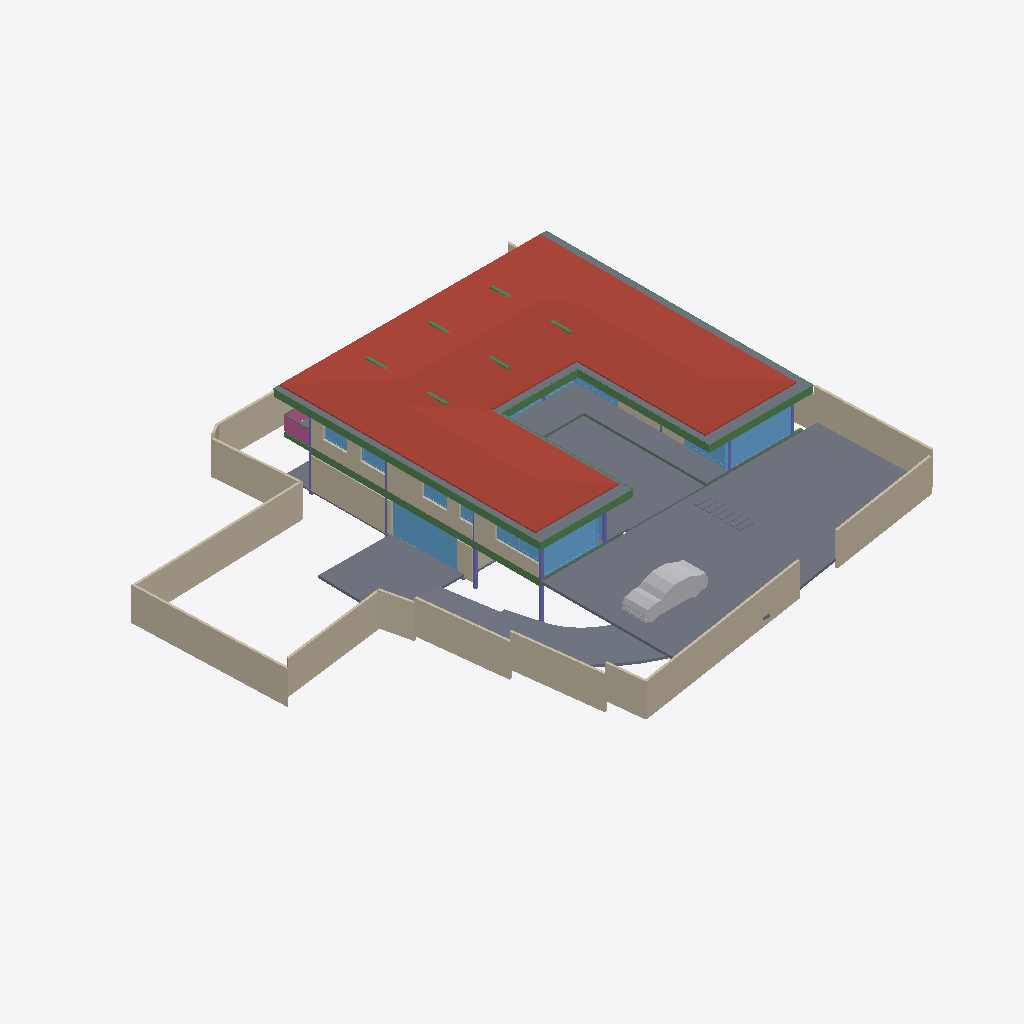
Isometric view of an IFC building model (IFC-SPF (STEP), schema IFC4X3, length unit metre), seen from the south-west, elements coloured by IFC class: 23 walls (beige), 17 slabs (grey), 17 beams (green), 13 windows (light blue), 7 columns (violet), 1 roof (red-brown), 1 other element (light grey), 1 railing (pink).
Extent 39.1 m × 38.4 m × 7.7 m (x, y, z). Storeys (5): CELLAR at -2.55 m; GROUND  at 0.00 m; GROUND FLOOR at 0.45 m; GF Lintel at 3.15 m; FIRST FLOOR at 3.65 m. Elements (273): 57 IfcWall, 52 IfcBeam, 35 IfcWindow, 26 IfcSlab, 23 IfcColumn, 22 IfcFurniture, 18 IfcSanitaryTerminal, 13 IfcDoor, 12 IfcFurnishingElement, 3 IfcCovering, 3 IfcElectricAppliance, 3 IfcStairFlight.

HEADER;
FILE_DESCRIPTION(('ViewDefinition [CoordinationView]'),'2;1');
FILE_NAME('Manilal.ifc','2025-02-06T19:29:41+05:30',(),(),'IfcOpenShell 0.8.0','Bonsai 0.8.0','');
FILE_SCHEMA(('IFC4X3'));
ENDSEC;
DATA;
#1480=IFCPROJECT('2TuuvCHJz54PsFPcraEbH$',$,'My Project',$,$,$,$,(#3,#128),#1481);
#3305=IFCSITE('0lpfVeOW52QfroqLYyHNY2',$,'My Site',$,$,#26,$,$,$,$,$,$,$,$);
#22021=IFCSITE('3bEIgyqTrDuwi1cEDDCOva',$,'Site',$,$,#223414,#22354,$,$,$,$,$,$,$);
#3313=IFCBUILDING('0MzaWOaS178x5FMqOflU3C',$,'My Building',$,$,#25,$,$,$,$,$,$);
#2081=IFCBUILDINGSTOREY('09kFoqoxrCvB1_fcEsMZsQ',$,'GROUND FLOOR',$,$,#217,$,$,$,$);
#2986=IFCBUILDINGSTOREY('0zoFHJ9PnFW80M$mIVDQW3',$,'CELLAR',$,$,#14477,$,$,$,$);
#17145=IFCBUILDINGSTOREY('0MckaoTknA3edZMUNhTyAK',$,'FIRST FLOOR',$,$,#17254,$,$,$,$);
#20035=IFCBUILDINGSTOREY('3LpnsPikv4mRTBpfC3WQtx',$,'GROUND ',$,$,#20051,$,$,$,$);
#23582=IFCBUILDINGSTOREY('0DtUgpQ1b6nBmkLmvc_ehu',$,'GF Lintel',$,$,#23767,$,$,$,$);
#17255=IFCROOF('188ChkeVP4PP3HZ1_FwQ2Y',$,'Roof',$,$,#50998,#17288,$,.HIP_ROOF.);
#20004=IFCSLAB('2GmqP$Wiz2HBtZ3_3kNDpG',$,'Slab',$,$,#20401,#20015,$,$);
#42258=IFCSLAB('1w55rHt3zANRcG83T9Icc$',$,'Covering.004',$,$,#50948,#42269,$,.FLOOR.);
#19980=IFCSLAB('0gBflP6QrCERrajZS4Jcb5',$,'Slab',$,$,#244961,#19995,$,$);
#2047=IFCSLAB('0o4IYvr$r5a9xXip1qf77x',$,'Slab',$,$,#57250,#2052,$,$);
#25887=IFCWALL('3DOK2PUDn3QwM2HLeZR6QD',$,'Wall',$,$,#229890,#25894,$,$);
#214630=IFCWALL('1v3BeDslv3W8LfR3WiqTEd',$,'Wall',$,$,#214830,#214641,$,$);
#28186=IFCWALL('2UlyJbGOL47vem9W3W5T7b',$,'Wall',$,$,#214889,#28197,$,$);
#29381=IFCSLAB('30Y2A3Waj1_g7GRY9nwvu4',$,'Slab',$,$,#45978,#29392,$,$);
#29284=IFCSLAB('3iSMNRhjn6RxAf9MsQotHf',$,'Slab',$,$,#235074,#29295,$,$);
#229971=IFCWALL('2oOsi6buvCeB4sZT1ijFA2',$,'Wall',$,$,#230065,#229982,$,$);
#230171=IFCWALL('1HPS5ge59FQA3Ucv4$dmpm',$,'Wall',$,$,#230227,#230182,$,$);
#27060=IFCWALL('10l$0x7lzBbBMMGF1qxI0s',$,'Wall',$,$,#27511,#27071,$,$);
#26619=IFCWALL('0FMxrmeoPF7x0oR7G9$aVh',$,'Wall',$,$,#27506,#26630,$,$);
#27353=IFCWALL('2Y2Bm57Cb8Exxz7st0aRUc',$,'Wall',$,$,#214921,#27364,$,$);
#58147=IFCVEHICLE('2iiwfLdIv6T90_RV$NVTaP',$,'Vehicle',$,$,#58943,#58160,$,$);
#28224=IFCWALL('10RvTK_K97Xg3Zon6pJwxP',$,'Wall',$,$,#229504,#28235,$,$);
#29467=IFCWALL('2U66_ERPrD$A$2PTOc1bPA',$,'Wall',$,$,#236201,#29478,$,$);
#229124=IFCWALL('3MfSYaOiTA4AjSKpPvRhyi',$,'Wall',$,$,#235129,#229135,$,$);
#186882=IFCBEAM('0qH_dKLj5CKhNXTG2DYY06',$,'Beam',$,$,#187087,#186893,$,$);
#18623=IFCWINDOW('0ge9G9fGz6TwGxq3OxN388',$,'Window.013',$,$,#245158,#44702,'DB',2.79999995231628,5.40000009536743,$,$,$);
#37612=IFCWALL('2oouJeu9XF0PkUjeEvxQOm',$,'Wall',$,$,#37740,#37632,$,$);
#23385=IFCWINDOW('3liBQwp293KPogKKZ10Jtg',$,'Window',$,$,#58968,#43696,$,2.79999995231628,5.40000009536743,$,$,$);
#56634=IFCBEAM('3NjOYz9cT158x52OLX4IuM',$,'Beam',$,$,#244946,#56645,$,$);
#26770=IFCWALL('27WVA19Qv4efvQm6cWiqsn',$,'Wall',$,$,#229922,#26781,$,$);
#36042=IFCWALL('2FDZc$1Z57bgSDQnhsHhc1',$,'Wall',$,$,#36253,#36062,$,$);
#17002=IFCWINDOW('3dY$LTDzL1V9Sf86htGC3E',$,'Window',$,$,#132303,#43643,$,2.79999995231628,4.5,$,.SINGLE_PANEL.,$);
#27098=IFCWALL('2qQNxnpy98iB6JMyhLi2FK',$,'Wall',$,$,#27516,#27109,$,$);
#29348=IFCSLAB('1A5GJs4GvBjeLaBLjkEViO',$,'Slab',$,$,#235069,#29359,$,$);
#1342=IFCWALL('1zYAwAgZ94A9q2Xf$lP7Cn',$,'Wall',$,$,#160709,#1343,$,$);
#102151=IFCBEAM('2C1gwTeIv6R8TmGo509jsR',$,'Beam',$,$,#102789,#102163,$,$);
#102357=IFCBEAM('3msecch2zBUOeV2BkTlji6',$,'Beam',$,$,#102631,#102368,$,$);
#102416=IFCBEAM('3ZwR1mU3j4mRYH5GbVzWyx',$,'Beam',$,$,#187116,#102427,$,$);
#14729=IFCWALL('2kOOzhf3b4QORblHJUR6b5',$,'Wall',$,$,#29446,#14740,$,$);
#102262=IFCBEAM('1cQ_XveKf3IhgOfAWmUbUT',$,'Beam',$,$,#102818,#102273,$,$);
#26337=IFCWALL('0dMaumaK11Re$pxoZyVSQ9',$,'Wall',$,$,#27501,#26348,$,$);
#16231=IFCRAILING('1npn$05fXEax1P6iG1yjVF',$,'Railing',$,'FRAMELESS_PANEL',#192149,#16249,$,.USERDEFINED.);
#183171=IFCWINDOW('2eK2SWY_H22e6Svf5gP6pA',$,'Window',$,$,#183259,#183202,$,1.79999995231628,3.45000004768372,$,$,$);
#25622=IFCWINDOW('03HgKoXUP97huBY23s7FSC',$,'Window',$,$,#243921,#102990,$,2.79999995231628,3.45000004768372,$,.DOUBLE_PANEL_VERTICAL.,$);
#2973=IFCCOLUMN('2ArHG8cW1Cju2rMhCGmMOe',$,'Column',$,$,#243841,#2974,$,.COLUMN.);
#234743=IFCSLAB('3oqjVkrxP2kO8hyL_1bqut',$,'Slab',$,$,#235134,#234764,$,$);
#172953=IFCWALL('10Zee4wjDEAOWhtzJFWp8Q',$,'Wall',$,$,#243916,#172973,$,$);
#110332=IFCWINDOW('3vjocJxinCiwHdUnGVZCKs',$,'Window',$,$,#166499,#166072,$,1.79999995231628,2.0,$,.DOUBLE_PANEL_VERTICAL.,$);
#14220=IFCWINDOW('1JUpa15w1EPgGvbWoKg73I',$,'Window',$,$,#169667,#169623,$,1.5,2.5,$,.SINGLE_PANEL.,$);
#170066=IFCWINDOW('3f2C1zUwD4c9zRWtnGTagP',$,'Window',$,$,#170144,#170087,$,1.5,2.5,$,.SINGLE_PANEL.,$);
#25457=IFCWINDOW('0wGf7PLdj6Se1mi8Sh7afr',$,'Window',$,$,#243926,#103753,$,2.79999995231628,3.45000004768372,$,$,$);
#167034=IFCBEAM('10LxUqtgbFAQRhzIckOuGH',$,'Beam',$,$,#167101,#167045,$,$);
#1407=IFCCOLUMN('22wnwPZIn238xr56_TRnAk',$,'Column.001',$,$,#243811,#1408,$,.COLUMN.);
#15655=IFCSLAB('3aSar1Jj9DLfSAmIm2knx1',$,'Slab',$,$,#16119,#15669,$,$);
#57370=IFCBEAM('0K6q7FzpX1C8m9po7jBtcY',$,'Beam',$,$,#243801,#57381,$,$);
#24645=IFCBEAM('0VJDvmHaXAaRtTeoMCJUjJ',$,'Beam',$,$,#101970,#24656,$,$);
#56854=IFCBEAM('2c_4G3KlX4cRg2dPODH4s1',$,'Beam',$,$,#102000,#56865,$,$);
#24721=IFCBEAM('1xlWdgLa17MBpQVB9j2Cib',$,'Beam',$,$,#101975,#24732,$,$);
#57309=IFCBEAM('3xcDMG0aj9Xgc56BcdooE6',$,'Beam',$,$,#243525,#57320,$,$);
#363=IFCCOLUMN('2qUf_epbzFMPufew4ZYNxr',$,'Column.002',$,$,#243846,#360,$,.COLUMN.);
#236488=IFCWALL('2gSwDT1yPCzObd8azoSZPR',$,'Wall',$,$,#244177,#236508,$,$);
#33543=IFCWINDOW('0Q8zRjWpP1oQ1PX2CUGFnS',$,'Window',$,$,#170059,#170920,$,1.79999995231628,1.0,$,.DOUBLE_PANEL_HORIZONTAL.,$);
#22862=IFCCOLUMN('3yyU$MudfFSvB18Z_wz_QT',$,'Column',$,$,#243851,#22873,$,.COLUMN.);
#102234=IFCBEAM('0q554weub4Iwu4PjffBSJv',$,'Beam',$,$,#102608,#102245,$,$);
#14894=IFCWALL('3LM7Pm6Iv8$Bf3kD16vEYX',$,'Wall',$,$,#245140,#14905,$,$);
#167569=IFCBEAM('3NapMOGun76x5kjDVquKRU',$,'Beam',$,$,#167632,#167580,$,$);
#352=IFCCOLUMN('2fyircNyr2DOn3xi4HTA8s',$,'Column.003',$,$,#243856,#348,$,.COLUMN.);
#55934=IFCBEAM('0$JZIdPhz7Yhflamb2Ig5U',$,'Beam',$,$,#56504,#55945,$,$);
#23154=IFCCOLUMN('3pnx0lG_T4xeEhkOchDijZ',$,'Column',$,$,#243836,#23165,$,.COLUMN.);
#1653=IFCCOLUMN('2V9jCTMe5CABIgWd0tHRe9',$,'Column.004',$,$,#23757,#1651,$,.COLUMN.);
#28303=IFCWALL('27XUrfdFf8NB4WaAp9CQAl',$,'Wall',$,$,#235124,#28314,$,$);
#42904=IFCWINDOW('0yG0aNsF5CdOTl1YRaiwT0',$,'Window',$,$,#243931,#109941,$,2.79999995231628,4.0,$,$,$);
#150204=IFCWINDOW('2rSMA4AuH6FeN4rb0KSroB',$,'Window',$,$,#244976,#150354,$,2.79999995231628,2.40050005912781,$,.SINGLE_PANEL.,$);
#41613=IFCWINDOW('3V21HLULz4rhhoikKYxwTW',$,'Window.022',$,$,#244991,#148935,$,2.79999995231628,2.32599997520447,$,.DOUBLE_PANEL_VERTICAL.,$);
#233258=IFCSLAB('2WAIJ5xUDCB8vhErrinr6d',$,'Slab',$,$,#235084,#233283,$,$);
#233423=IFCSLAB('2iz_Ym1n1ESAR1rowyjd_I',$,'Slab',$,$,#235109,#233448,$,$);
#233456=IFCSLAB('3aaRRI8RTD_hmdhlW5RoWg',$,'Slab',$,$,#235114,#233481,$,$);
#233175=IFCSLAB('0VBI372_j7QfV8K77ZXc2j',$,'Slab',$,$,#235079,#233196,$,$);
#233291=IFCSLAB('3mCoSy7r190wdzvyYb56iW',$,'Slab',$,$,#235089,#233316,$,$);
#233324=IFCSLAB('2BlEnr04f3vANw00E8t1T3',$,'Slab',$,$,#235094,#233349,$,$);
#233390=IFCSLAB('2f2jkuEQ95deHHcp0LeZsL',$,'Slab',$,$,#235104,#233415,$,$);
#233357=IFCSLAB('06iRZLKKfCP8faLo55KHRz',$,'Slab',$,$,#235099,#233382,$,$);
#26216=IFCWALL('0OsEPs_bHDiuVXt9yc07Ua',$,'Wall',$,$,#229691,#26227,$,$);
#57393=IFCBEAM('0$9UO1qVzFNOIKkjBLQ4dY',$,'Beam',$,$,#57496,#57404,$,$);
#29960=IFCBEAM('3JCEdRie563Ouok6uI9H1d',$,'Beam',$,$,#186092,#29971,$,$);
ENDSEC;
